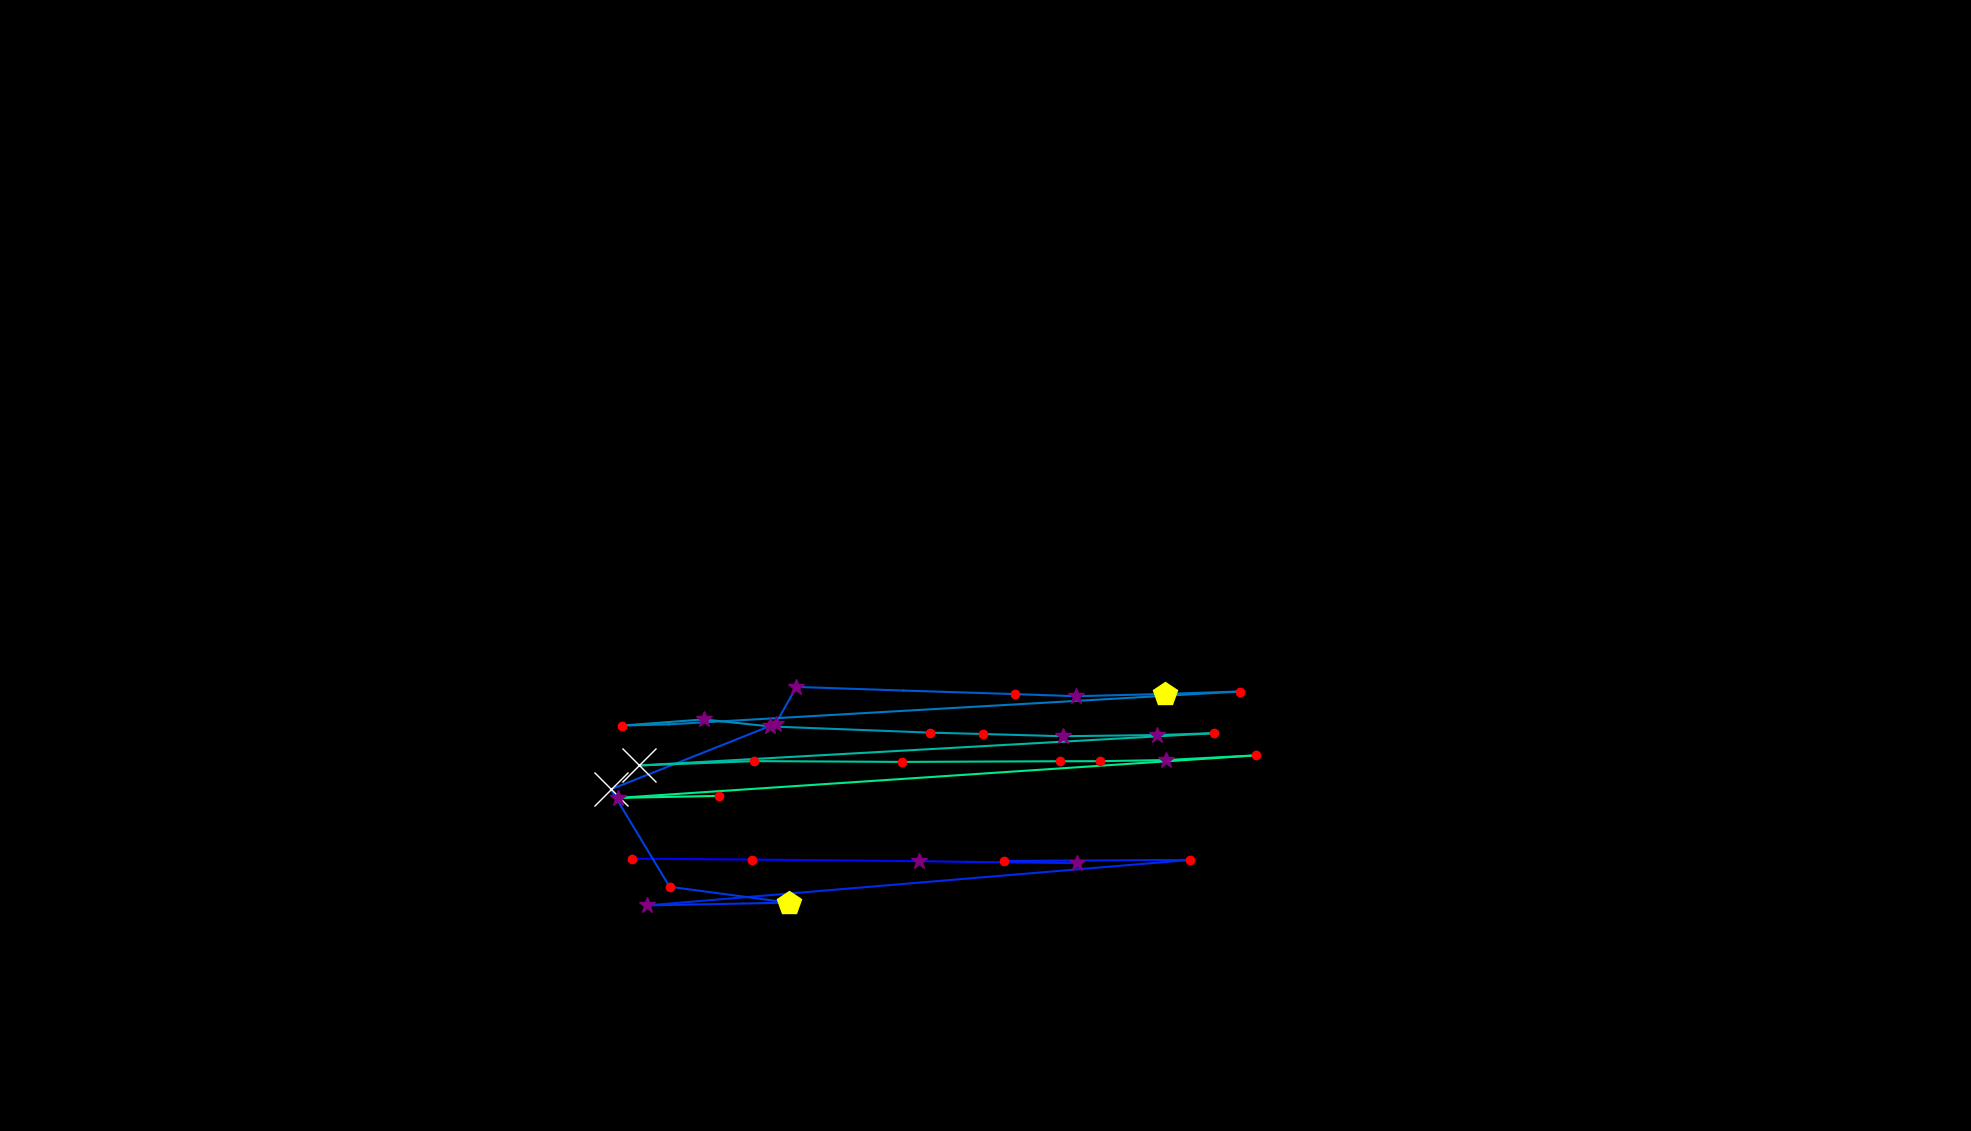

Data behind this chart, as committed beside it:
, fixation_id, timestamp, avg_gaze_x, avg_gaze_y, duration
0, 294.0, 87827, 821.3, 353.7, 204.8
1, 295.0, 88056, 976, 352.5, 241
2, 296.0, 88454, 1193, 350.5, 349.4
3, 297.0, 88827, 1256, 349.5, 96.39
4, 298.0, 88948, 1399, 347.8, 253
5, 299.0, 89249, 1303, 350.7, 132.5
6, 300.0, 89731, 1546, 352.1, 156.6
7, 301.0, 89996, 840.5, 292.9, 265.1
8, 302.0, 90309, 1024, 296.6, 469.9
9, 303.0, 90948, 869.6, 317.2, 156.6
10, 304.0, 91225, 793.4, 443.7, 662.7
11, 305.0, 91984, 1007, 528.8, 265.1
12, 306.0, 92273, 1034, 576.7, 265.1
13, 307.0, 92599, 1173, 572, 96.39
14, 308.0, 92828, 1319, 567.4, 156.6
15, 309.0, 93008, 1398, 564.7, 277.1
16, 310.0, 93310, 1513, 567.6, 409.7
17, 311.0, 93743, 1610, 570.8, 144.6
18, 312.0, 93996, 868.5, 528.1, 96.39
19, 313.0, 94117, 807.2, 526.5, 192.8
20, 314.0, 94382, 913.9, 534.5, 373.5
21, 315.0, 94792, 1000, 525.4, 253
22, 316.0, 95406, 1208, 517.4, 132.5
23, 317.0, 95575, 1277, 515.6, 120.5
24, 318.0, 95719, 1380, 512.7, 397.6
25, 319.0, 96141, 1502, 514.2, 253
26, 320.0, 96418, 1577, 516.7, 144.6
27, 321.0, 96756, 830.5, 474.8, 662.7
28, 322.0, 97467, 979.5, 480.4, 120.5
29, 323.0, 97864, 1172, 479.3, 120.5
30, 324.0, 98141, 1377, 480.2, 156.6
31, 325.0, 98322, 1429, 480.3, 144.6
32, 326.0, 98491, 1514, 481.8, 385.6
33, 327.0, 98900, 1632, 487.9, 204.8
34, 328.0, 99262, 802.5, 432.6, 325.3
35, 329.0, 99708, 934.3, 435.2, 228.9
